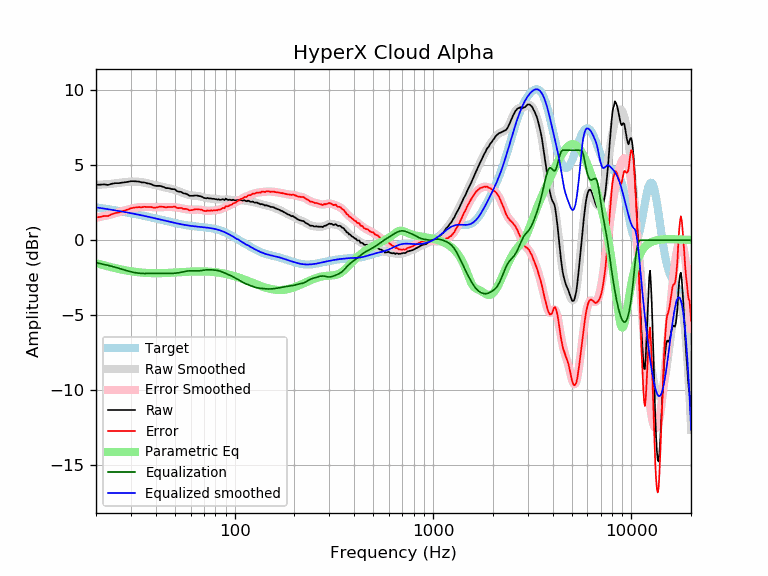

Source data for this figure (header and first rows):
frequency, raw, error, smoothed, error_smoothed, equalization, parametric_eq, equalized_raw, equalized_smoothed, target
20, 3.70, 1.51, 3.69, 1.50, -1.50, -1.52, 2.20, 2.19, 2.19
21, 3.70, 1.56, 3.70, 1.56, -1.56, -1.60, 2.15, 2.15, 2.15
22, 3.72, 1.61, 3.72, 1.61, -1.61, -1.67, 2.11, 2.11, 2.11
23, 3.68, 1.61, 3.74, 1.67, -1.67, -1.74, 2.01, 2.07, 2.07
24, 3.76, 1.73, 3.76, 1.73, -1.73, -1.80, 2.03, 2.03, 2.03
25, 3.80, 1.81, 3.79, 1.80, -1.80, -1.86, 2.01, 1.99, 1.99
26, 3.80, 1.85, 3.82, 1.86, -1.86, -1.91, 1.94, 1.95, 1.95
27, 3.83, 1.92, 3.84, 1.93, -1.93, -1.96, 1.90, 1.91, 1.91
28, 3.86, 1.98, 3.87, 1.99, -1.99, -2.00, 1.87, 1.88, 1.88
29, 3.89, 2.05, 3.89, 2.05, -2.05, -2.03, 1.84, 1.84, 1.84
30, 3.93, 2.13, 3.90, 2.10, -2.10, -2.07, 1.83, 1.80, 1.80
31, 3.93, 2.17, 3.91, 2.14, -2.14, -2.09, 1.79, 1.77, 1.77
32, 3.92, 2.19, 3.91, 2.18, -2.18, -2.12, 1.75, 1.73, 1.73
33, 3.90, 2.21, 3.89, 2.20, -2.20, -2.14, 1.70, 1.69, 1.69
34, 3.85, 2.19, 3.87, 2.21, -2.21, -2.15, 1.64, 1.66, 1.66
35, 3.85, 2.23, 3.84, 2.22, -2.22, -2.17, 1.64, 1.62, 1.62
36, 3.80, 2.21, 3.80, 2.22, -2.22, -2.18, 1.59, 1.59, 1.59
37, 3.77, 2.22, 3.77, 2.21, -2.21, -2.19, 1.56, 1.55, 1.55
38, 3.73, 2.21, 3.73, 2.21, -2.21, -2.19, 1.52, 1.52, 1.52
39, 3.66, 2.18, 3.69, 2.21, -2.21, -2.19, 1.45, 1.48, 1.48
40, 3.62, 2.17, 3.66, 2.21, -2.21, -2.20, 1.42, 1.45, 1.45
41, 3.62, 2.20, 3.62, 2.21, -2.21, -2.20, 1.42, 1.42, 1.42
42, 3.62, 2.24, 3.59, 2.21, -2.21, -2.19, 1.41, 1.38, 1.38
43, 3.58, 2.23, 3.56, 2.21, -2.21, -2.19, 1.37, 1.35, 1.35
44, 3.54, 2.22, 3.54, 2.21, -2.21, -2.19, 1.33, 1.32, 1.32
45, 3.47, 2.18, 3.51, 2.22, -2.22, -2.18, 1.26, 1.29, 1.29
46, 3.47, 2.21, 3.48, 2.22, -2.22, -2.18, 1.25, 1.26, 1.26
47, 3.45, 2.22, 3.45, 2.22, -2.22, -2.17, 1.23, 1.23, 1.23
48, 3.41, 2.21, 3.42, 2.21, -2.21, -2.16, 1.20, 1.20, 1.20
49, 3.40, 2.23, 3.38, 2.21, -2.21, -2.16, 1.19, 1.18, 1.18
50, 3.40, 2.25, 3.35, 2.20, -2.20, -2.15, 1.20, 1.15, 1.15
51, 3.28, 2.16, 3.31, 2.18, -2.18, -2.14, 1.10, 1.13, 1.13
52, 3.24, 2.14, 3.27, 2.17, -2.17, -2.14, 1.07, 1.10, 1.10
53, 3.23, 2.15, 3.23, 2.15, -2.15, -2.13, 1.08, 1.08, 1.08
54, 3.21, 2.15, 3.19, 2.13, -2.13, -2.12, 1.08, 1.06, 1.06
55, 3.13, 2.09, 3.14, 2.11, -2.11, -2.12, 1.03, 1.04, 1.04
56, 3.11, 2.09, 3.10, 2.08, -2.08, -2.11, 1.03, 1.02, 1.02
57, 3.09, 2.09, 3.07, 2.06, -2.06, -2.10, 1.03, 1.00, 1.00
58, 3.04, 2.05, 3.04, 2.05, -2.05, -2.10, 0.99, 0.99, 0.99
59, 2.97, 2.00, 3.01, 2.04, -2.04, -2.09, 0.93, 0.97, 0.97
60, 2.96, 2.00, 2.99, 2.03, -2.03, -2.09, 0.93, 0.96, 0.96
61, 2.96, 2.01, 2.98, 2.03, -2.03, -2.09, 0.93, 0.95, 0.95
62, 2.96, 2.03, 2.97, 2.04, -2.04, -2.08, 0.93, 0.94, 0.94
63, 2.98, 2.06, 2.97, 2.04, -2.04, -2.08, 0.94, 0.92, 0.92
64, 2.98, 2.07, 2.96, 2.04, -2.04, -2.08, 0.94, 0.91, 0.91
65, 2.97, 2.07, 2.95, 2.04, -2.04, -2.08, 0.93, 0.91, 0.91
66, 2.95, 2.06, 2.94, 2.04, -2.04, -2.08, 0.91, 0.90, 0.90
67, 2.93, 2.04, 2.92, 2.03, -2.03, -2.07, 0.90, 0.89, 0.89
68, 2.91, 2.03, 2.90, 2.02, -2.02, -2.08, 0.89, 0.88, 0.88
69, 2.87, 2.00, 2.87, 2.00, -2.00, -2.08, 0.87, 0.87, 0.87
70, 2.82, 1.96, 2.85, 1.99, -1.99, -2.08, 0.83, 0.86, 0.86
71, 2.80, 1.95, 2.83, 1.98, -1.98, -2.08, 0.82, 0.85, 0.85
72, 2.79, 1.95, 2.81, 1.97, -1.97, -2.08, 0.82, 0.84, 0.84
73, 2.82, 1.99, 2.80, 1.97, -1.97, -2.09, 0.86, 0.84, 0.84
74, 2.79, 1.97, 2.79, 1.97, -1.97, -2.09, 0.83, 0.82, 0.83
75, 2.78, 1.97, 2.78, 1.97, -1.97, -2.10, 0.81, 0.81, 0.81
76, 2.79, 1.99, 2.77, 1.97, -1.97, -2.10, 0.82, 0.80, 0.80
77, 2.76, 1.97, 2.77, 1.98, -1.98, -2.11, 0.79, 0.79, 0.79
78, 2.76, 1.99, 2.76, 1.98, -1.98, -2.11, 0.78, 0.77, 0.78
79, 2.75, 1.99, 2.75, 1.99, -1.99, -2.12, 0.76, 0.76, 0.76
... 553 more rows
